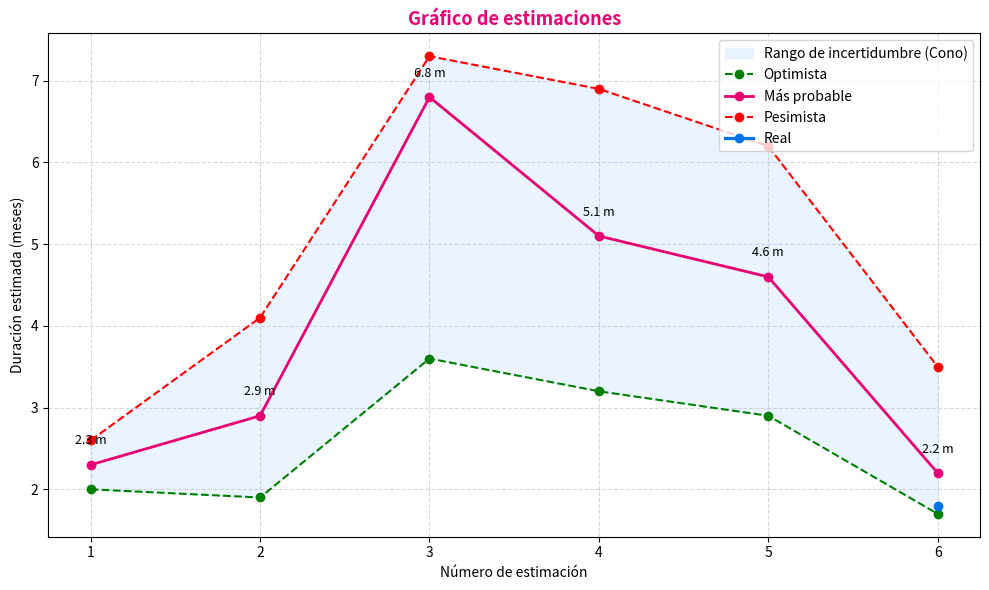
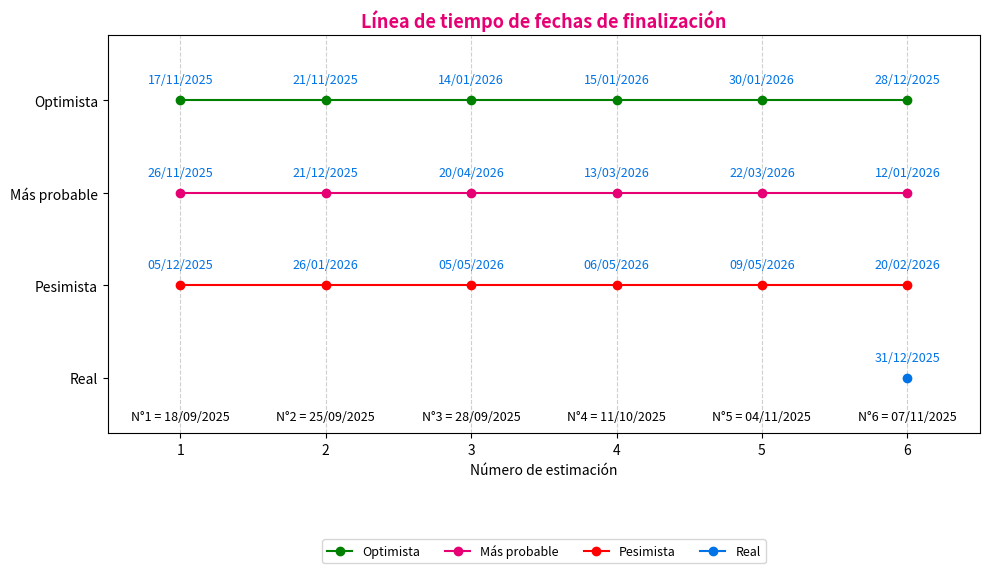
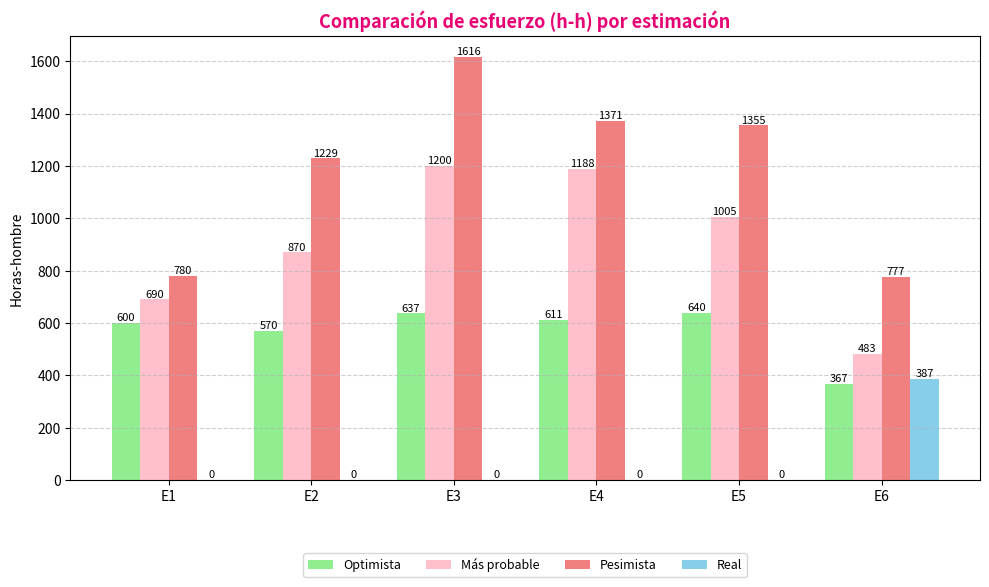

Reproduce these figures in Python, in order.
import matplotlib.pyplot as plt
import numpy as np

estimaciones = np.arange(1, 7)
optimista = [2.0, 1.9, 3.6, 3.2, 2.9, 1.7]
probable  = [2.3, 2.9, 6.8, 5.1, 4.6, 2.2]
pesimista = [2.6, 4.1, 7.3, 6.9, 6.2, 3.5]
real      = [None, None, None, None, None, 1.8]

fig, ax = plt.subplots(figsize=(10,6))

ax.fill_between(estimaciones, pesimista, optimista, color='#cce5ff', alpha=0.4, label="Rango de incertidumbre (Cono)")
ax.plot(estimaciones, optimista, 'g--o', label='Optimista')
ax.plot(estimaciones, probable, color='#e60073', marker='o', label='Más probable', linewidth=2)
ax.plot(estimaciones, pesimista, 'r--o', label='Pesimista')
ax.plot([5,6], [real[4], real[5]], 'o-', color='#0073e6', label='Real', linewidth=2.3)

for i, val in enumerate(probable):
    ax.text(i+1, val+0.25, f"{val:.1f} m", ha='center', fontsize=9, color='black')

ax.set_title("Gráfico de estimaciones", fontsize=13, fontweight='bold', color='#e60073')
ax.set_xlabel("Número de estimación")
ax.set_ylabel("Duración estimada (meses)")
ax.set_xticks(estimaciones)
ax.grid(True, linestyle="--", alpha=0.5)
ax.legend(loc="upper right", frameon=True)

plt.tight_layout()
plt.show()

#------------------------------------Gráfico estimaciones (lineal con fechas)------------------------------
from datetime import datetime, timedelta

fechas_estimacion = [
    datetime(2025, 9, 18),
    datetime(2025, 9, 25),
    datetime(2025, 9, 28),
    datetime(2025, 10, 11),
    datetime(2025, 11, 4),
    datetime(2025, 11, 7)
]
caso_probable = [2.3, 2.9, 6.8, 5.1, 4.6, 2.2]
optimista = [2.0, 1.9, 3.6, 3.2, 2.9, 1.7]
pesimista = [2.6, 4.1, 7.3, 6.9, 6.2, 3.5]
real = [None, None, None, None, None, 1.8]
dias_por_mes = 30

def add_meses(base, meses):
    return [b + timedelta(days=m * dias_por_mes) if m else None for b, m in zip(base, meses)]

fechas_opt = add_meses(fechas_estimacion, optimista)
fechas_cen = add_meses(fechas_estimacion, caso_probable)
fechas_pes = add_meses(fechas_estimacion, pesimista)
fechas_real = add_meses(fechas_estimacion, real)

estimaciones = np.arange(1, len(fechas_estimacion) + 1)
series = [
    (fechas_opt, "Optimista", "green"),
    (fechas_cen, "Más probable", "#e60073"),
    (fechas_pes, "Pesimista", "red"),
    (fechas_real, "Real", "#0073e6")
]
y_positions = [3, 2, 1, 0]

fig, ax = plt.subplots(figsize=(10,6))
for (serie, label, color), y in zip(series, y_positions):
    fechas_validas = [d for d in serie if d is not None]
    est_validas = [i for i, d in enumerate(serie, start=1) if d is not None]
    ax.plot(est_validas, [y]*len(est_validas), "o-", color=color, label=label)
    for i, f in zip(est_validas, fechas_validas):
        ax.text(i, y + 0.15, f.strftime('%d/%m/%Y'), ha='center', va='bottom', fontsize=9, color='#0073e6')

ax.set_yticks(y_positions)
ax.set_yticklabels(["Optimista", "Más probable", "Pesimista", "Real"])
ax.set_xticks(estimaciones)
ax.set_xlim(0.5, len(estimaciones) + 0.5)
ax.set_xlabel("Número de estimación")
ax.set_title("Línea de tiempo de fechas de finalización", fontsize=13, fontweight='bold', color='#e60073')

for i, fecha in enumerate(fechas_estimacion):
    ax.text(i + 1, -0.35, f"N°{i+1} = {fecha.strftime('%d/%m/%Y')}",
            ha='center', va='top', fontsize=9, color='black', fontstyle='italic')

ax.set_ylim(-0.6, 3.7)
ax.grid(True, axis="x", linestyle="--", alpha=0.6)
ax.legend(loc="upper center", bbox_to_anchor=(0.5, -0.25), ncol=4, fontsize=9)

plt.tight_layout()
plt.show()

#-------------------------------------Gráfico de comparión en horas hombre-----------------------------------

hh_opt = [600, 570, 637.4, 611, 640, 366.6]
hh_cen = [690, 870, 1199.7, 1187.9, 1005.2, 483.3]
hh_pes = [780, 1229, 1616.5, 1371.3, 1355, 776.6]
hh_real = [None, None, None, None, None, 387.4]

labels = [f"E{i}" for i in range(1, 7)]
x = np.arange(len(labels))
width = 0.2

fig, ax = plt.subplots(figsize=(10,6))
ax.bar(x - 1.5*width, hh_opt, width, label='Optimista', color='lightgreen')
ax.bar(x - 0.5*width, hh_cen, width, label='Más probable', color='pink')
ax.bar(x + 0.5*width, hh_pes, width, label='Pesimista', color='lightcoral')
ax.bar(x + 1.5*width, [v if v else 0 for v in hh_real], width, label='Real', color='skyblue')

ax.set_xticks(x)
ax.set_xticklabels(labels)
ax.set_ylabel("Horas-hombre")
ax.set_title("Comparación de esfuerzo (h-h) por estimación", fontsize=13, fontweight='bold', color='#e60073')

for bars in ax.containers:
    ax.bar_label(bars, fmt="%.0f", label_type='edge', fontsize=8)

ax.legend(loc="upper center", bbox_to_anchor=(0.5, -0.15), ncol=4, fontsize=9)
ax.grid(True, axis="y", linestyle="--", alpha=0.6)

plt.tight_layout()
plt.show()
